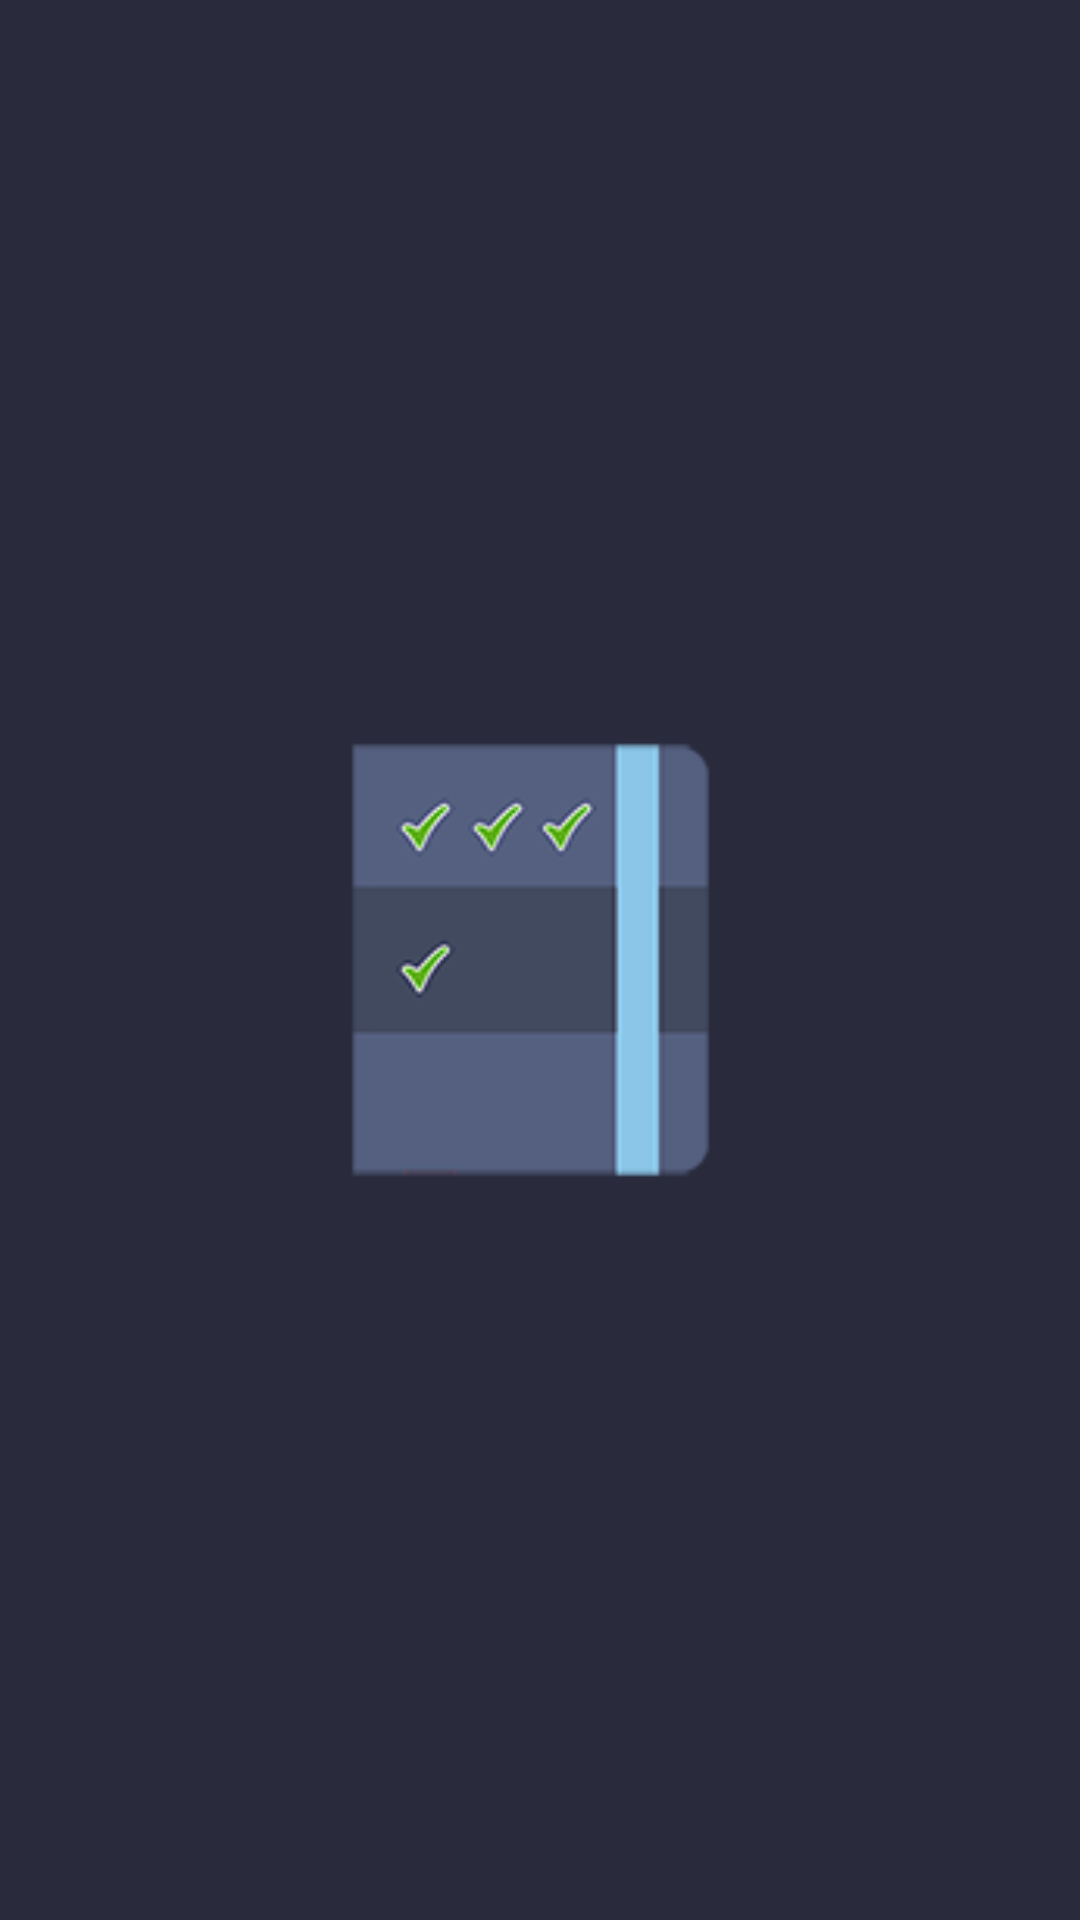

Reconstruct the res/layout file that produces this screen, plus the resources it refers to.
<!-- AndroidManifest.xml: application theme AppTheme -->
<!-- res/layout/navigation_header.xml -->
<?xml version="1.0" encoding="utf-8"?>
<LinearLayout xmlns:android="http://schemas.android.com/apk/res/android"
    android:orientation="vertical"
    android:layout_width="match_parent"
    android:layout_height="wrap_content"
    android:gravity="center"
    android:background="@color/colorPrimaryDark"
    >
    
    <ImageView
        android:layout_width="150dp"
        android:layout_height="150dp"
        android:layout_marginBottom="15dp"
        android:layout_marginTop = "15dp"
        android:background="@mipmap/ic_launcher"
        />
</LinearLayout>
<!-- resources referenced by this layout -->
<resources>
  <color name="colorPrimaryDark">#292b3d</color>
  <!-- mipmap ic_launcher: png bitmap (mipmap-hdpi, 2150 bytes) -->
  <style name="AppTheme" parent="Base.Theme.AppCompat.Light.DarkActionBar">
          
          <item name="colorPrimary">@color/colorPrimary</item>
          <item name="colorPrimaryDark">@color/colorPrimaryDark</item>
          <item name="colorAccent">@color/colorAccent</item>
          <item name="windowActionBar">false</item>
          <item name="windowNoTitle">true</item>
      </style>
  <color name="colorPrimary">#09c6df</color>
  <color name="colorAccent">#FF4081</color>
</resources>
